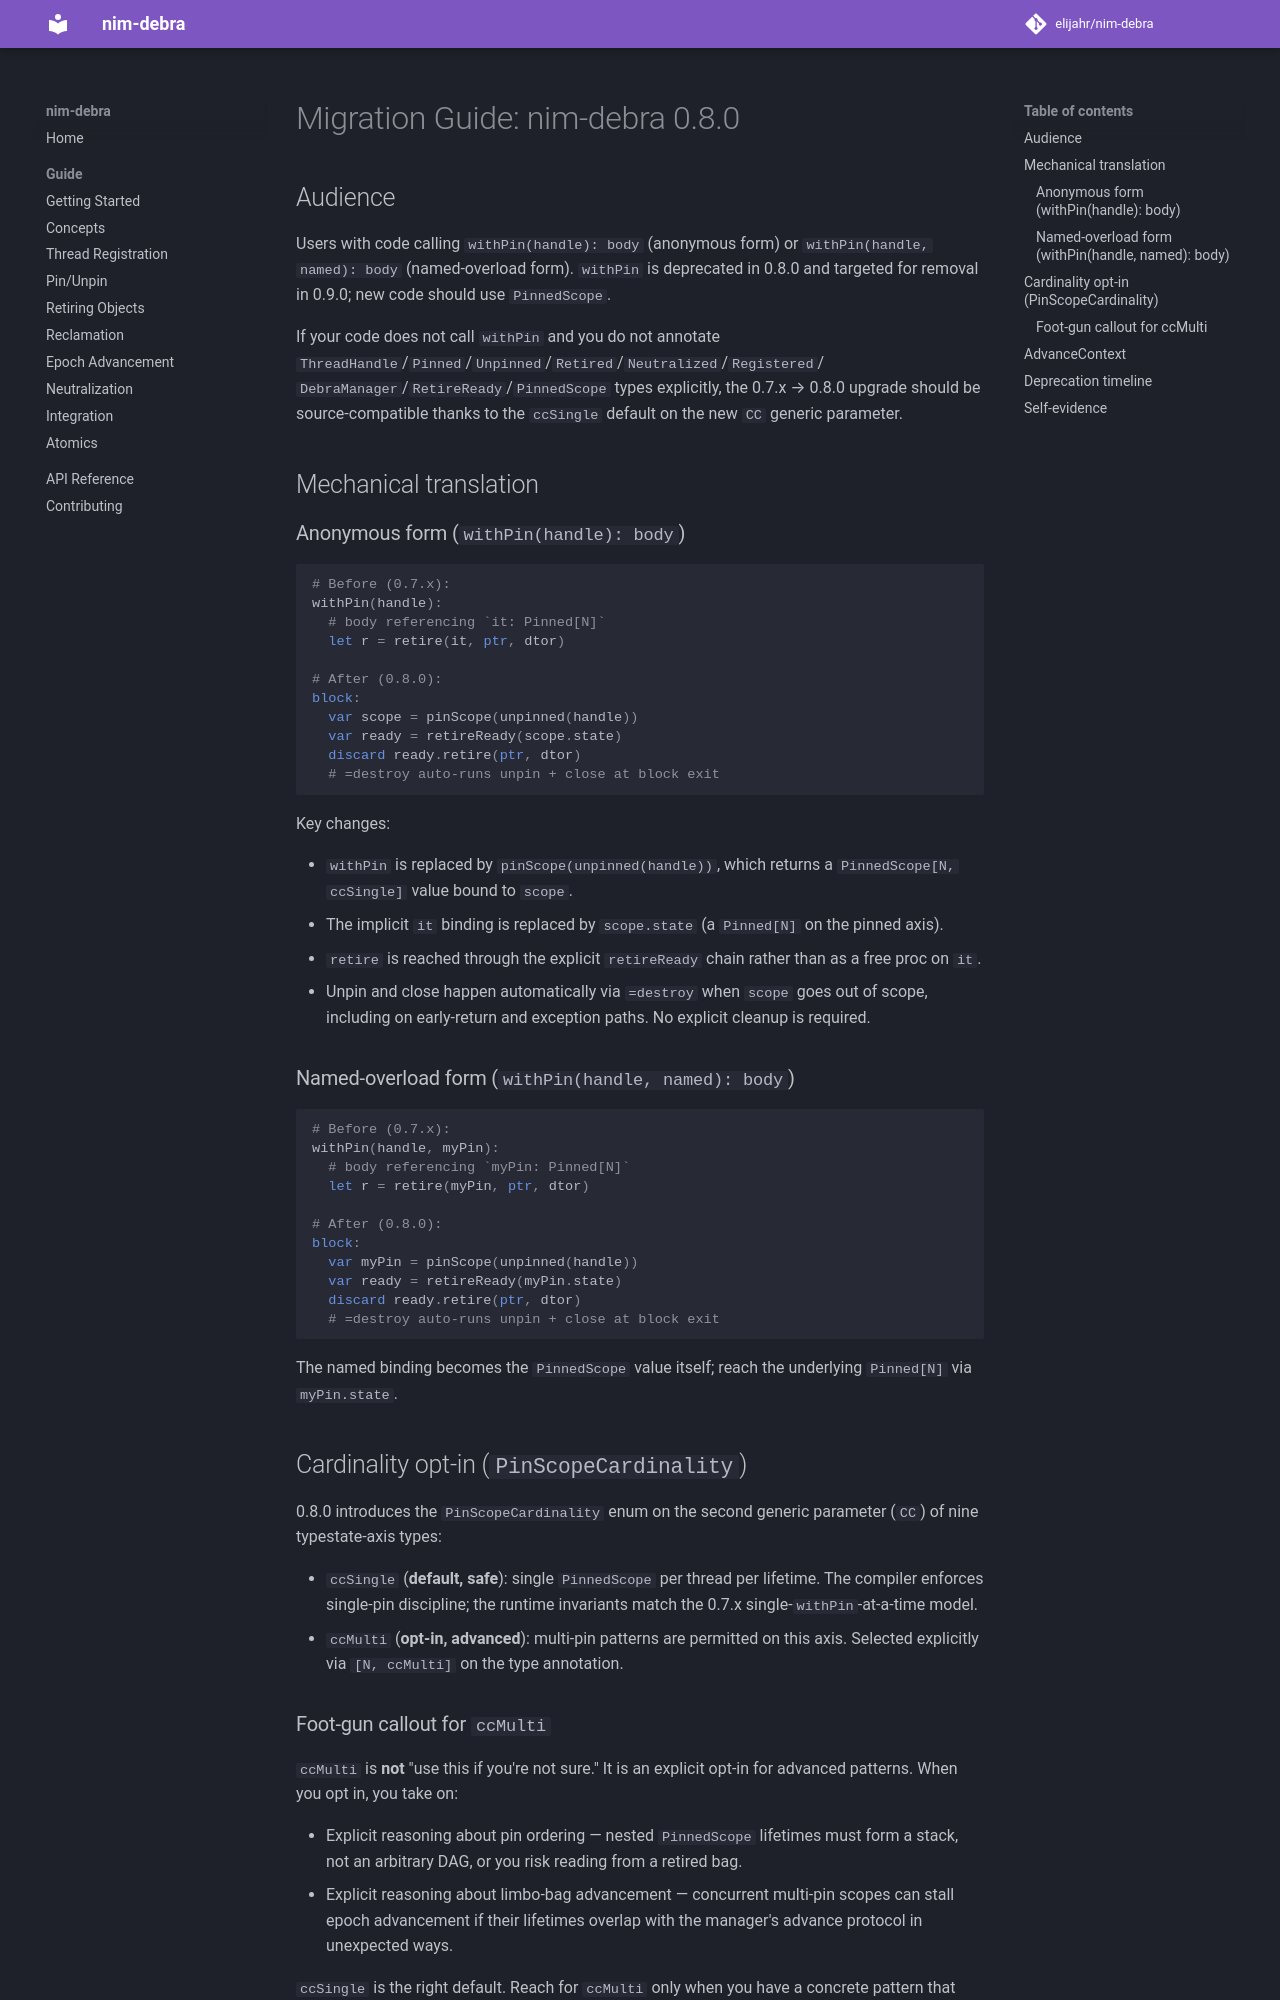

repository: elijahr/nim-debra · page: 0.11.0/MIGRATION_v0.8.0/index.html · generator: mkdocs

# Migration Guide: nim-debra 0.8.0

## Audience

Users with code calling `withPin(handle): body` (anonymous form) or
`withPin(handle, named): body` (named-overload form). `withPin` is
deprecated in 0.8.0 and targeted for removal in 0.9.0; new code should
use `PinnedScope`.

If your code does not call `withPin` and you do not annotate
`ThreadHandle`/`Pinned`/`Unpinned`/`Retired`/`Neutralized`/`Registered`/
`DebraManager`/`RetireReady`/`PinnedScope` types explicitly, the
0.7.x → 0.8.0 upgrade should be source-compatible thanks to the
`ccSingle` default on the new `CC` generic parameter.

## Mechanical translation

### Anonymous form (`withPin(handle): body`)

```nim
# Before (0.7.x):
withPin(handle):
  # body referencing `it: Pinned[N]`
  let r = retire(it, ptr, dtor)

# After (0.8.0):
block:
  var scope = pinScope(unpinned(handle))
  var ready = retireReady(scope.state)
  discard ready.retire(ptr, dtor)
  # =destroy auto-runs unpin + close at block exit
```

Key changes:

- `withPin` is replaced by `pinScope(unpinned(handle))`, which returns a
  `PinnedScope[N, ccSingle]` value bound to `scope`.
- The implicit `it` binding is replaced by `scope.state` (a `Pinned[N]`
  on the pinned axis).
- `retire` is reached through the explicit `retireReady` chain rather
  than as a free proc on `it`.
- Unpin and close happen automatically via `=destroy` when `scope` goes
  out of scope, including on early-return and exception paths. No
  explicit cleanup is required.

### Named-overload form (`withPin(handle, named): body`)

```nim
# Before (0.7.x):
withPin(handle, myPin):
  # body referencing `myPin: Pinned[N]`
  let r = retire(myPin, ptr, dtor)

# After (0.8.0):
block:
  var myPin = pinScope(unpinned(handle))
  var ready = retireReady(myPin.state)
  discard ready.retire(ptr, dtor)
  # =destroy auto-runs unpin + close at block exit
```

The named binding becomes the `PinnedScope` value itself; reach the
underlying `Pinned[N]` via `myPin.state`.

## Cardinality opt-in (`PinScopeCardinality`)

0.8.0 introduces the `PinScopeCardinality` enum on the second generic
parameter (`CC`) of nine typestate-axis types:

- `ccSingle` (**default, safe**): single `PinnedScope` per thread per
  lifetime. The compiler enforces single-pin discipline; the runtime
  invariants match the 0.7.x single-`withPin`-at-a-time model.
- `ccMulti` (**opt-in, advanced**): multi-pin patterns are permitted on
  this axis. Selected explicitly via `[N, ccMulti]` on the type
  annotation.
